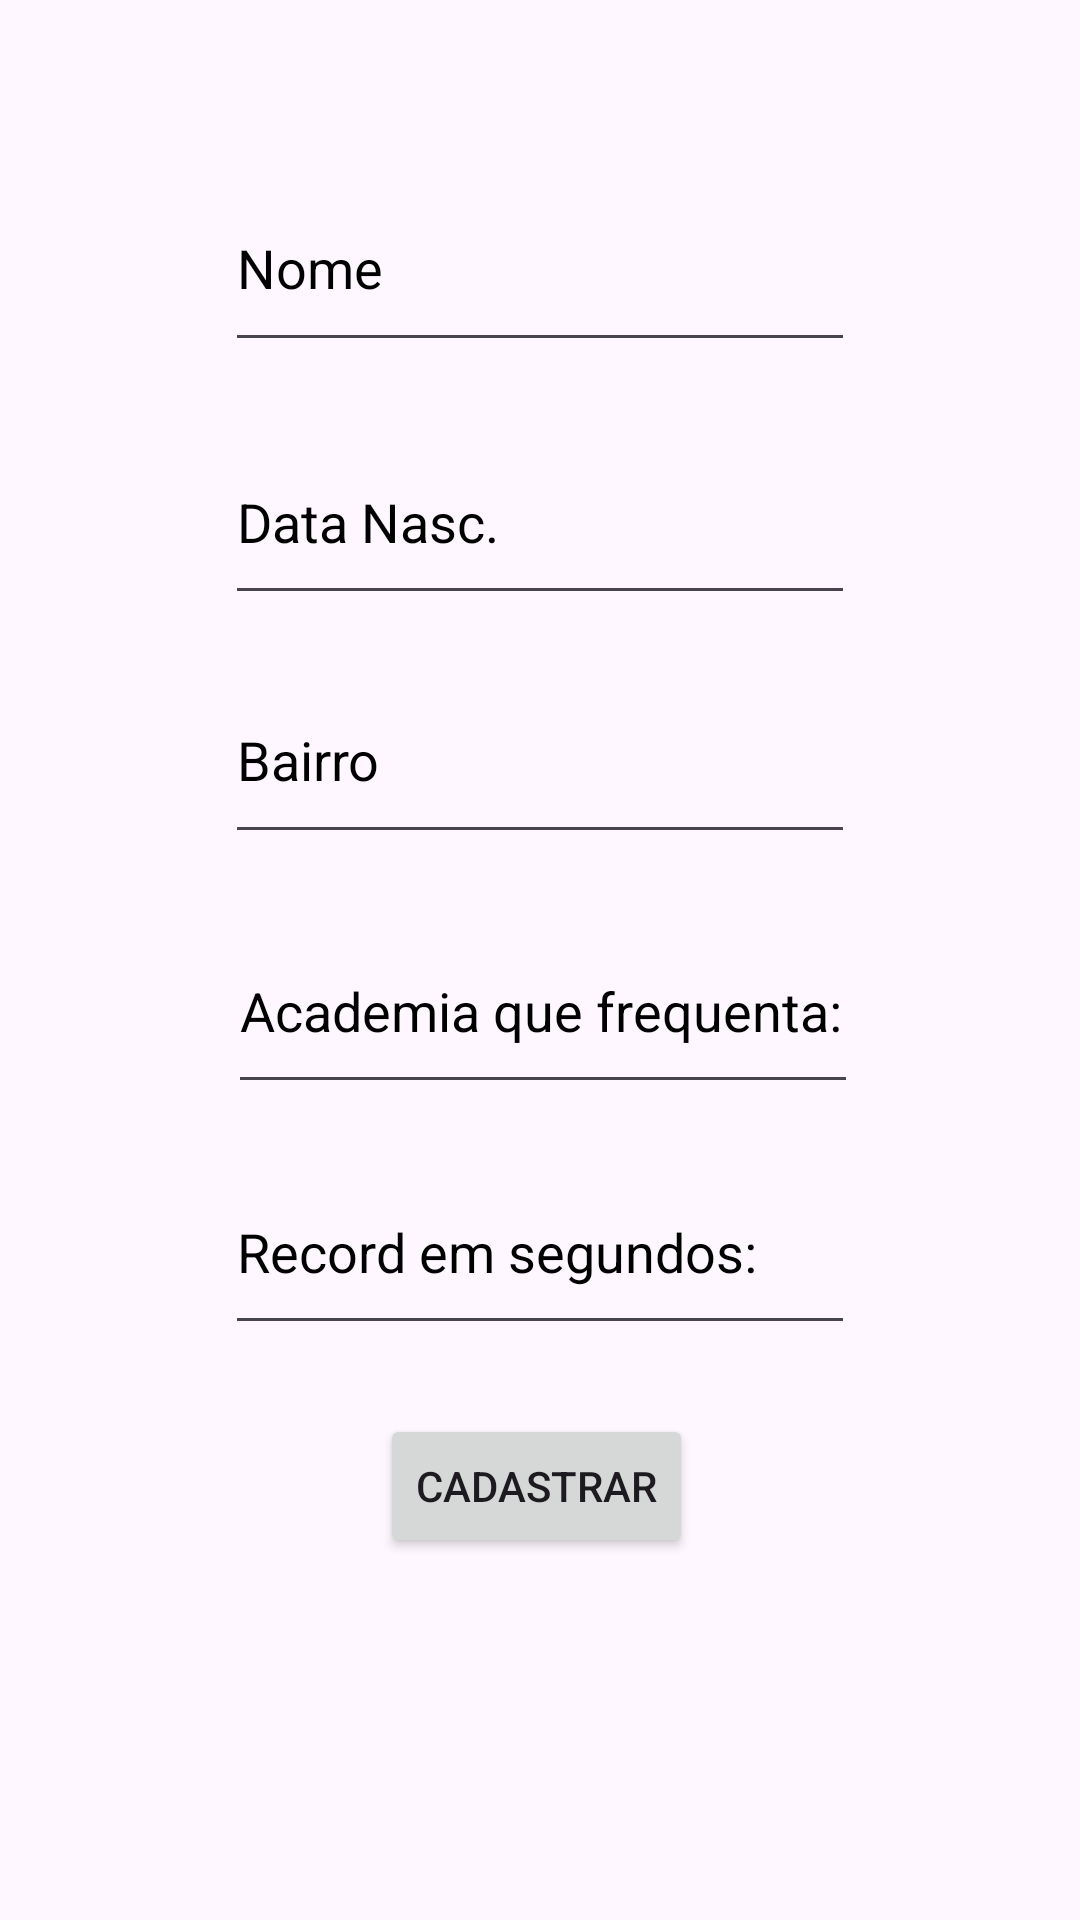

Produce the Android XML layout that renders to this screen, including the resource entries it uses.
<!-- AndroidManifest.xml: application theme Theme.Atv_92_AtletasFragment_03_11 -->
<!-- res/layout/fragment_blank.xml -->
<?xml version="1.0" encoding="utf-8"?>
<androidx.constraintlayout.widget.ConstraintLayout xmlns:android="http://schemas.android.com/apk/res/android"
    xmlns:app="http://schemas.android.com/apk/res-auto"
    xmlns:tools="http://schemas.android.com/tools"
    android:id="@+id/AOLayout"
    android:layout_width="match_parent"
    android:layout_height="match_parent"
    tools:context=".AtletaOutrosFragment">

    <EditText
        android:id="@+id/etNomeAO"
        android:layout_width="wrap_content"
        android:layout_height="0dp"
        android:layout_marginTop="55dp"
        android:layout_marginBottom="19dp"
        android:ems="10"
        android:hint="@string/nome"
        android:importantForAutofill="no"
        android:inputType="text"
        android:textColorHint="@color/black"
        app:layout_constraintBottom_toTopOf="@+id/etDataAO"
        app:layout_constraintEnd_toEndOf="parent"
        app:layout_constraintStart_toStartOf="parent"
        app:layout_constraintTop_toTopOf="parent" />

    <EditText
        android:id="@+id/etBairroAO"
        android:layout_width="wrap_content"
        android:layout_height="0dp"
        android:layout_marginBottom="18dp"
        android:ems="10"
        android:hint="@string/bairro"
        android:importantForAutofill="no"
        android:inputType="text"
        android:textColorHint="@color/black"
        app:layout_constraintBottom_toTopOf="@+id/etAcademiaAO"
        app:layout_constraintStart_toStartOf="@+id/etDataAO"
        app:layout_constraintTop_toBottomOf="@+id/etDataAO" />

    <EditText
        android:id="@+id/etDataAO"
        android:layout_width="wrap_content"
        android:layout_height="0dp"
        android:layout_marginBottom="14dp"
        android:ems="10"
        android:hint="@string/data"
        android:importantForAutofill="no"
        android:inputType="text"
        android:textColorHint="@color/black"
        app:layout_constraintBottom_toTopOf="@+id/etBairroAO"
        app:layout_constraintStart_toStartOf="@+id/etNomeAO"
        app:layout_constraintTop_toBottomOf="@+id/etNomeAO" />

    <EditText
        android:id="@+id/etAcademiaAO"
        android:layout_width="wrap_content"
        android:layout_height="0dp"
        android:layout_marginStart="1dp"
        android:layout_marginBottom="15dp"
        android:ems="10"
        android:hint="@string/academia"
        android:importantForAutofill="no"
        android:inputType="text"
        android:textColorHint="@color/black"
        app:layout_constraintBottom_toTopOf="@+id/etRecordAO"
        app:layout_constraintStart_toStartOf="@+id/etBairroAO"
        app:layout_constraintTop_toBottomOf="@+id/etBairroAO" />

    <EditText
        android:id="@+id/etRecordAO"
        android:layout_width="wrap_content"
        android:layout_height="0dp"
        android:layout_marginEnd="1dp"
        android:layout_marginBottom="23dp"
        android:ems="10"
        android:hint="@string/record"
        android:importantForAutofill="no"
        android:inputType="numberDecimal"
        android:textColorHint="@color/black"
        app:layout_constraintBottom_toTopOf="@+id/btnCadastrarAO"
        app:layout_constraintEnd_toEndOf="@+id/etAcademiaAO"
        app:layout_constraintTop_toBottomOf="@+id/etAcademiaAO" />

    <Button
        android:id="@+id/btnCadastrarAO"
        android:layout_width="wrap_content"
        android:layout_height="wrap_content"
        android:layout_marginBottom="27dp"
        android:text="@string/cadastrar"
        app:layout_constraintBottom_toTopOf="@+id/tvResultadoAO"
        app:layout_constraintEnd_toEndOf="@+id/etRecordAO"
        app:layout_constraintHorizontal_bias="0.49"
        app:layout_constraintStart_toStartOf="@+id/etRecordAO"
        app:layout_constraintTop_toBottomOf="@+id/etRecordAO" />

    <TextView
        android:id="@+id/tvResultadoAO"
        android:layout_width="0dp"
        android:layout_height="0dp"
        android:layout_marginStart="39dp"
        android:layout_marginEnd="39dp"
        android:layout_marginBottom="28dp"
        app:layout_constraintBottom_toBottomOf="parent"
        app:layout_constraintEnd_toEndOf="parent"
        app:layout_constraintStart_toStartOf="parent"
        app:layout_constraintTop_toBottomOf="@+id/btnCadastrarAO" />

</androidx.constraintlayout.widget.ConstraintLayout>
<!-- resources referenced by this layout -->
<resources>
  <string name="academia">Academia que frequenta:</string>
  <string name="bairro">Bairro</string>
  <string name="cadastrar">Cadastrar</string>
  <string name="data">Data Nasc.</string>
  <string name="nome">Nome</string>
  <string name="record">Record em segundos:</string>
  <style name="Theme.Atv_92_AtletasFragment_03_11" parent="Base.Theme.Atv_92_AtletasFragment_03_11" />
  <style name="Base.Theme.Atv_92_AtletasFragment_03_11" parent="Theme.Material3.DayNight">
          
          
      </style>
  <!-- not gathered from this repository: default colours our renderer supplied (Android Studio template values) -->
  <color name="black">#FF000000</color>
</resources>
